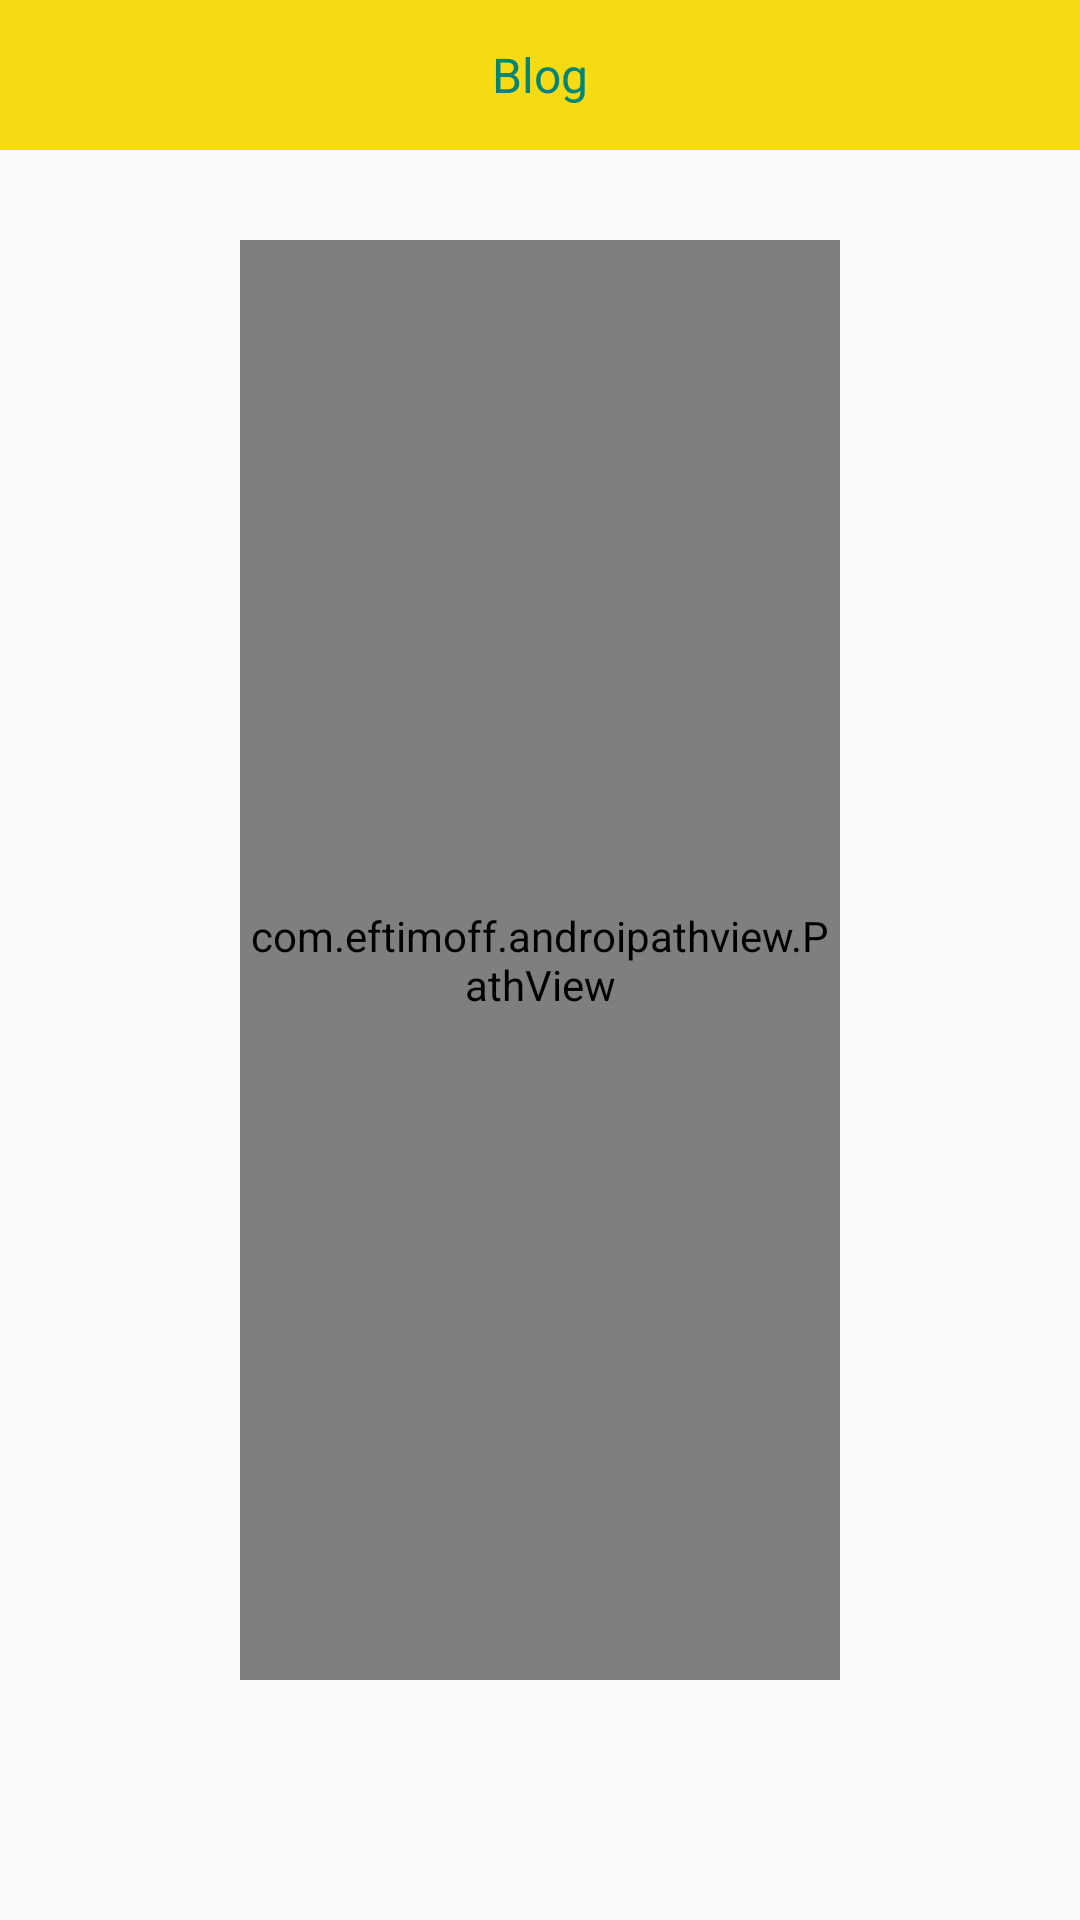

Android layout source for this screen:
<!-- AndroidManifest.xml: application theme AppTheme -->
<!-- res/layout/activity_start_page.xml -->
<?xml version="1.0" encoding="utf-8"?>
<android.support.constraint.ConstraintLayout xmlns:android="http://schemas.android.com/apk/res/android"
    xmlns:app="http://schemas.android.com/apk/res-auto"
    xmlns:tools="http://schemas.android.com/tools"
    android:layout_width="match_parent"
    android:layout_height="match_parent"
    tools:context=".activity.StartPageActivity">

        <RelativeLayout
            android:layout_width="match_parent"
            android:layout_height="wrap_content"
            android:id="@+id/rl_title_padding"
            android:background="@color/yelloTitle"
            >
            <RelativeLayout
                android:layout_width="match_parent"
                android:layout_height="50dp"
                android:id="@+id/rl_t"
                >

                <ImageView
                    android:id="@+id/gd"
                    android:visibility="gone"
                    android:layout_width="wrap_content"
                    android:layout_height="match_parent"
                    android:layout_centerVertical="true"
                    android:padding="10dp"
                    android:src="@drawable/hbgd" />
                <TextView
                    android:layout_width="wrap_content"
                    android:layout_height="wrap_content"
                    android:layout_centerInParent="true"
                    android:textSize="16sp"
                    android:textColor="@color/colorPrimary1"
                    android:text="Blog"
                    />
            </RelativeLayout>
        </RelativeLayout>


    <com.eftimoff.androipathview.PathView
        xmlns:app="http://schemas.android.com/apk/res-auto"
        android:id="@+id/pathView"
        android:layout_margin="80dp"
        android:layout_width="match_parent"
        android:layout_height="match_parent"
        app:pathColor="@android:color/white"
        />
</android.support.constraint.ConstraintLayout>
<!-- resources referenced by this layout -->
<resources>
  <color name="colorPrimary1">#008577</color>
  <color name="yelloTitle">#f6da13</color>
  <!-- drawable hbgd: png bitmap (drawable-xhdpi, 290 bytes) -->
  <style name="AppTheme" parent="Theme.AppCompat.Light.DarkActionBar">
          
          <item name="colorPrimary">@color/colorPrimary</item>
          <item name="colorPrimaryDark">@color/colorPrimaryDark</item>
          <item name="colorAccent">@color/colorAccent</item>
          <item name="android:fitsSystemWindows">false</item>
          <item name="windowNoTitle">true</item>
      </style>
  <color name="colorPrimary">#F6BD13</color>
  <color name="colorPrimaryDark">#00574B</color>
  <color name="colorAccent">#D81B60</color>
</resources>
